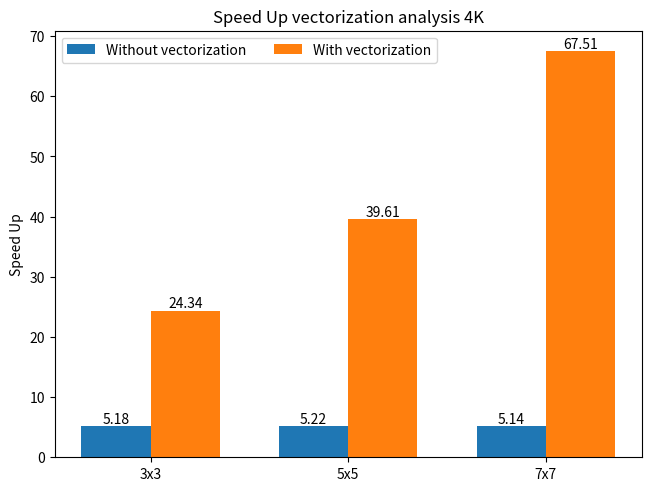

Generate this figure with matplotlib: (Note: this script raises an exception after producing the figure.)
import numpy as np
from matplotlib import pyplot as plt


def do_plot(l, values, ty):
    x = np.arange(len(l))
    width = 0.35
    multiplier = 0

    fig, ax = plt.subplots(layout='constrained')

    for attribute, measurement in values.items():
        offset = width * multiplier
        rects = ax.bar(x + offset, measurement, width, label=attribute)
        ax.bar_label(rects)
        multiplier += 1

    ax.set_ylabel('Speed Up')
    ax.set_title('Speed Up vectorization analysis ' + ty)
    ax.set_xticks(x + width / 2)
    ax.set_xticklabels(l)
    ax.legend(loc='upper left', ncols=2)

    plt.savefig('Img/plots/barplot' + ty + '.pdf')
    plt.savefig('Img/plots/barplot' + ty + '.png')


if __name__ == "__main__":
    l = ("3x3", "5x5", "7x7")
    values = {
        'Without vectorization': (5.18, 5.22, 5.14),
        'With vectorization': (24.34, 39.61, 67.51),
    }
    ty = "4K"
    do_plot(l, values, ty)

    values = {
        'Without vectorization': (5.22, 5.28, 5.22),
        'With vectorization': (25.56, 40.12, 68.61),
    }
    ty = "2K"
    do_plot(l, values, ty)
